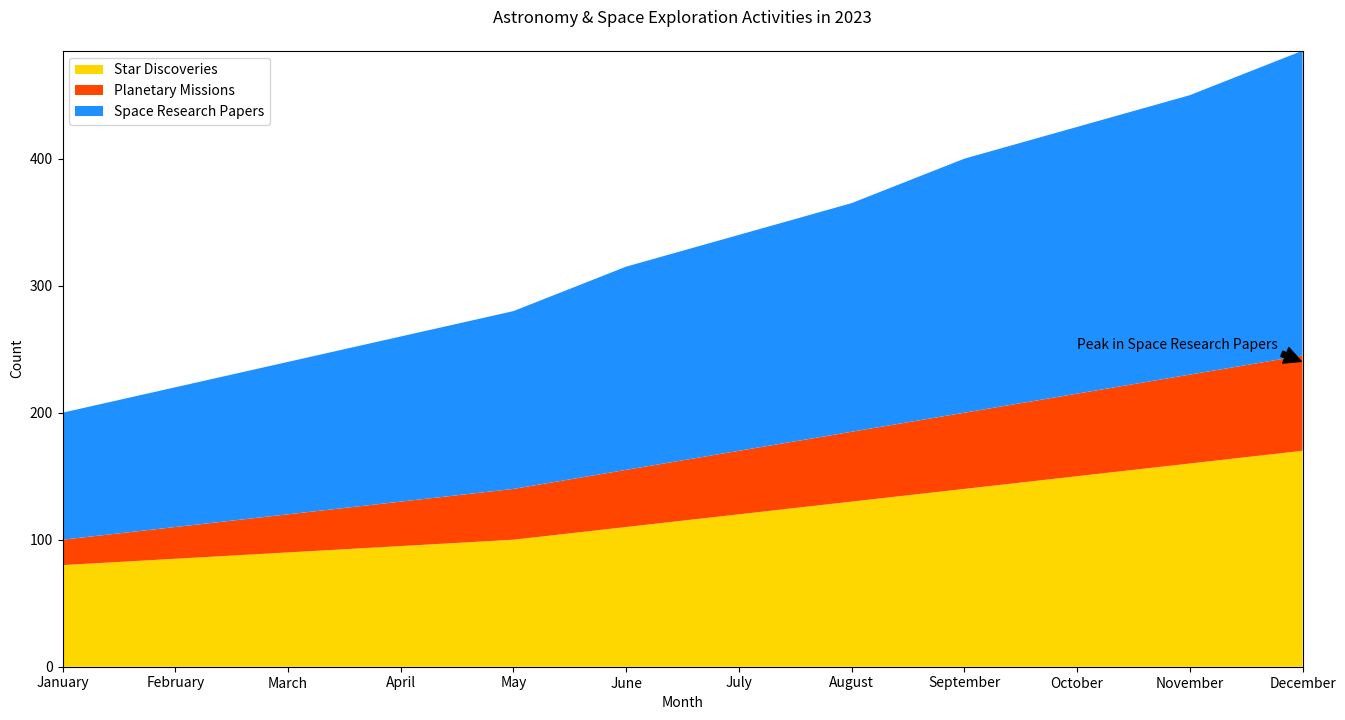

Write Python code to recreate this figure.

import matplotlib.pyplot as plt

months = ["January", "February", "March", "April", "May", "June", "July", "August", "September", "October", "November", "December"]
star_discoveries = [80, 85, 90, 95, 100, 110, 120, 130, 140, 150, 160, 170]
planetary_missions = [20, 25, 30, 35, 40, 45, 50, 55, 60, 65, 70, 75]
space_research_papers = [100, 110, 120, 130, 140, 160, 170, 180, 200, 210, 220, 240]

fig, ax = plt.subplots(figsize=(16, 8))
ax.stackplot(months, star_discoveries, planetary_missions, space_research_papers, colors=['#FFD700', '#FF4500', '#1E90FF'])

ax.set_title('Astronomy & Space Exploration Activities in 2023', pad=20)
ax.set_ylabel('Count')
ax.set_xlabel('Month')
ax.margins(0, 0)

ax.annotate('Peak in Space Research Papers', xy=('December', 240), xytext=('October', 250),
            arrowprops=dict(facecolor='black', shrink=0.05))

ax.legend(['Star Discoveries', 'Planetary Missions', 'Space Research Papers'], loc='upper left')

plt.show()
